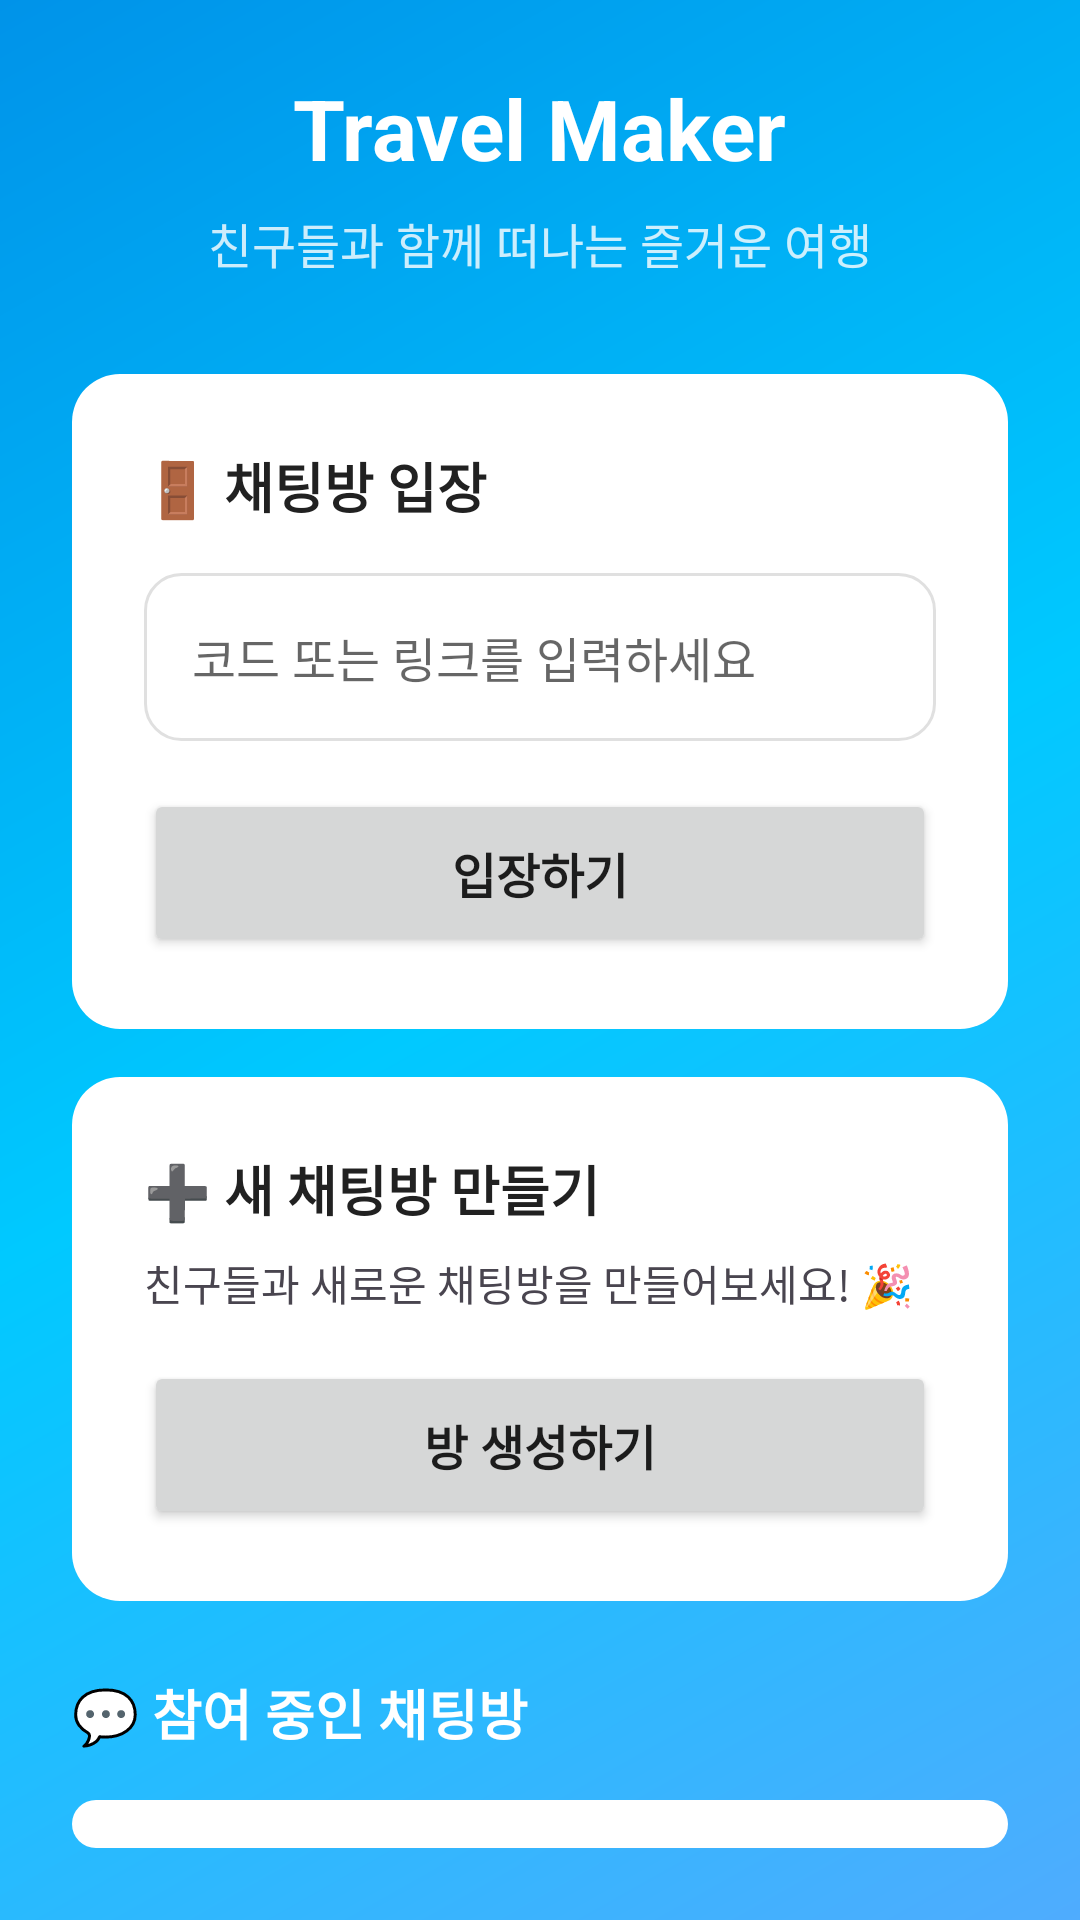

Android layout source for this screen:
<!-- AndroidManifest.xml: activity theme Theme.AndApp1 -->
<!-- res/layout/activity_main.xml -->
<?xml version="1.0" encoding="utf-8"?>
<LinearLayout xmlns:android="http://schemas.android.com/apk/res/android"
    xmlns:tools="http://schemas.android.com/tools"
    android:fitsSystemWindows="true"
    android:id="@+id/mainLayout"
    android:layout_width="match_parent"
    android:layout_height="match_parent"
    android:orientation="vertical"
    android:paddingTop="?attr/actionBarSize"
    android:background="@drawable/background_gradient"
    android:padding="24dp"
    tools:context=".MainActivity">

    
    <LinearLayout
        android:layout_width="match_parent"
        android:layout_height="wrap_content"
        android:orientation="vertical"
        android:gravity="center">

        <TextView
            android:layout_width="wrap_content"
            android:layout_height="wrap_content"
            android:text="Travel Maker"
            android:textSize="28sp"
            android:textStyle="bold"
            android:textColor="@android:color/white"
            android:layout_marginBottom="8dp" />

        <TextView
            android:layout_width="wrap_content"
            android:layout_height="wrap_content"
            android:text="친구들과 함께 떠나는 즐거운 여행"
            android:textSize="16sp"
            android:textColor="@android:color/white"
            android:alpha="0.8"
            android:layout_marginBottom="32dp" />

    </LinearLayout>

    
    <LinearLayout
        android:layout_width="match_parent"
        android:layout_height="wrap_content"
        android:orientation="vertical"
        android:background="@drawable/card_background"
        android:padding="24dp"
        android:layout_marginBottom="16dp">

        <TextView
            android:layout_width="match_parent"
            android:layout_height="wrap_content"
            android:text="🚪 채팅방 입장"
            android:textSize="18sp"
            android:textStyle="bold"
            android:textColor="@color/on_surface"
            android:layout_marginBottom="16dp" />

        <EditText
            android:id="@+id/enterCodeOrLinkEditText"
            android:layout_width="match_parent"
            android:layout_height="wrap_content"
            android:layout_marginBottom="16dp"
            android:hint="코드 또는 링크를 입력하세요"
            android:inputType="text"
            android:textSize="16sp"
            android:padding="16dp"
            android:background="@drawable/edittext_background"
            android:minHeight="56dp" />

        
        <Button
            android:id="@+id/enterButton"
            android:layout_width="match_parent"
            android:layout_height="56dp"
            android:text="입장하기"
            android:textSize="16sp"
            android:textStyle="bold" />

    </LinearLayout>

    
    <LinearLayout
        android:layout_width="match_parent"
        android:layout_height="wrap_content"
        android:orientation="vertical"
        android:background="@drawable/card_background"
        android:padding="24dp"
        android:layout_marginBottom="24dp">

        <TextView
            android:layout_width="wrap_content"
            android:layout_height="wrap_content"
            android:text="➕ 새 채팅방 만들기"
            android:textSize="18sp"
            android:textStyle="bold"
            android:textColor="@color/on_surface"
            android:layout_marginBottom="8dp" />

        <TextView
            android:layout_width="match_parent"
            android:layout_height="wrap_content"
            android:text="친구들과 새로운 채팅방을 만들어보세요! 🎉"
            android:textSize="14sp"
            android:textColor="@color/on_surface_variant"
            android:layout_marginBottom="16dp" />

        
        <Button
            android:id="@+id/createRoomButton"
            android:layout_width="match_parent"
            android:layout_height="56dp"
            android:text="방 생성하기"
            android:textSize="16sp"
            android:textStyle="bold" />

    </LinearLayout>

    
    <TextView
        android:layout_width="match_parent"
        android:layout_height="wrap_content"
        android:text="💬 참여 중인 채팅방"
        android:textSize="18sp"
        android:textStyle="bold"
        android:textColor="@android:color/white"
        android:layout_marginBottom="16dp" />

    
    <LinearLayout
        android:layout_width="match_parent"
        android:layout_height="match_parent"
        android:background="@drawable/card_background"
        android:padding="8dp">

        <androidx.recyclerview.widget.RecyclerView
            android:id="@+id/roomsRecyclerView"
            android:layout_width="match_parent"
            android:layout_height="match_parent"
            android:clipToPadding="false"
            android:paddingBottom="16dp" />

    </LinearLayout>

</LinearLayout>
<!-- resources referenced by this layout -->
<resources>
  <color name="on_surface">#212121</color>
  <color name="on_surface_variant">#49454F</color>
  <!-- drawable background_gradient (drawable) -->
  <?xml version="1.0" encoding="utf-8"?>
  <shape xmlns:android="http://schemas.android.com/apk/res/android">
      <gradient
          android:startColor="#4facfe"
          android:centerColor="#00c9ff"
          android:endColor="#0093E9"
          android:angle="135"
          android:type="linear" />
  </shape>
  <!-- drawable card_background (drawable) -->
  <?xml version="1.0" encoding="utf-8"?>
  <shape xmlns:android="http://schemas.android.com/apk/res/android">
      <solid android:color="@android:color/white"/>
      <corners android:radius="16dp"/>
      <stroke android:width="0dp" android:color="@android:color/transparent"/>
  </shape>
  <!-- drawable edittext_background (drawable) -->
  <?xml version="1.0" encoding="utf-8"?>
  <shape xmlns:android="http://schemas.android.com/apk/res/android">
      <solid android:color="@android:color/white"/>
      <corners android:radius="12dp"/>
      <stroke android:width="1dp" android:color="#E0E0E0"/>
  </shape>
  <style name="Theme.AndApp1" parent="Theme.MaterialComponents.DayNight.NoActionBar">
          
          <item name="colorPrimary">@color/primary_color</item>
          <item name="colorPrimaryVariant">@color/primary_variant</item>
          <item name="colorOnPrimary">@android:color/white</item>
  
          <item name="colorSecondary">@color/secondary_color</item>
          <item name="colorSecondaryVariant">@color/secondary_variant</item>
          <item name="colorOnSecondary">@android:color/black</item>
  
          <item name="colorSurface">@color/surface_color</item>
          <item name="colorOnSurface">@color/on_surface</item>
  
          <item name="colorError">@color/error_color</item>
          <item name="colorOnError">@color/on_error</item>
  
          
          <item name="textAppearanceCaption">@style/TextAppearance.MaterialComponents.Caption</item>
          <item name="textAppearanceBody1">@style/TextAppearance.MaterialComponents.Body1</item>
          <item name="textAppearanceBody2">@style/TextAppearance.MaterialComponents.Body2</item>
          <item name="textAppearanceSubtitle1">@style/TextAppearance.MaterialComponents.Subtitle1</item>
          <item name="textAppearanceSubtitle2">@style/TextAppearance.MaterialComponents.Subtitle2</item>
  
          
          <item name="android:windowLightStatusBar" tools:targetApi="m">true</item>
          <item name="android:statusBarColor" tools:targetApi="l">@android:color/transparent</item>
  
          
          <item name="android:windowBackground">@drawable/background_gradient</item>
      </style>
  <color name="primary_color">#3F51B5</color>
  <color name="primary_variant">#303F9F</color>
  <color name="secondary_color">#FF4081</color>
  <color name="secondary_variant">#E91E63</color>
  <color name="surface_color">#FAFAFA</color>
  <color name="error_color">#F44336</color>
  <color name="on_error">#FFFFFF</color>
</resources>
